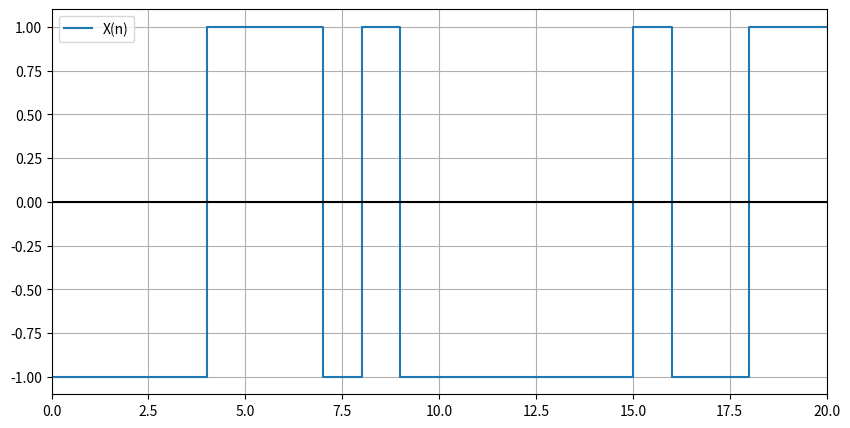
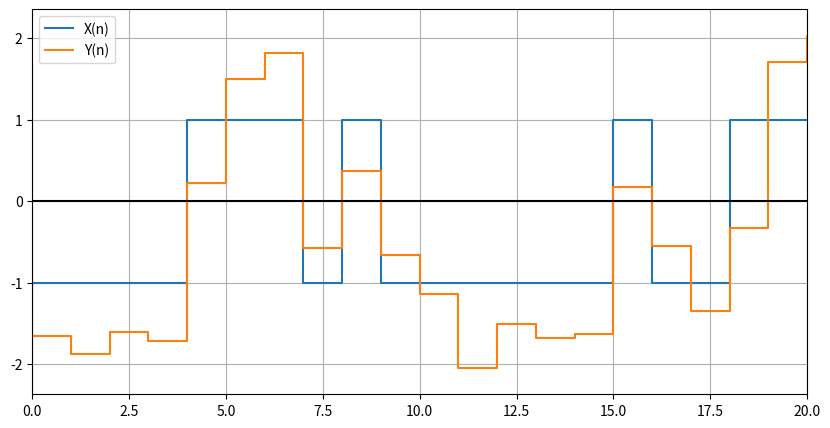
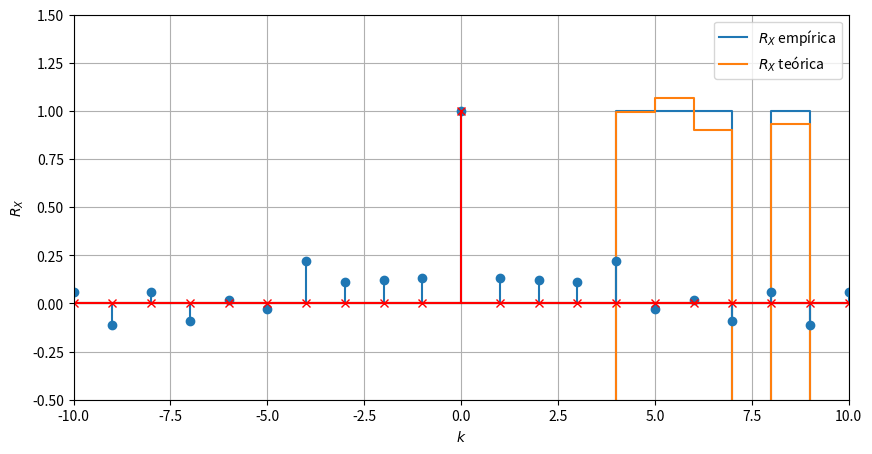
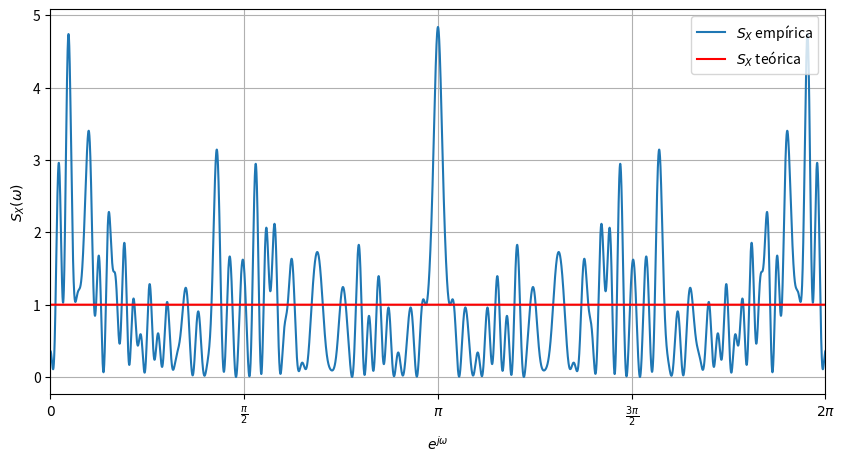
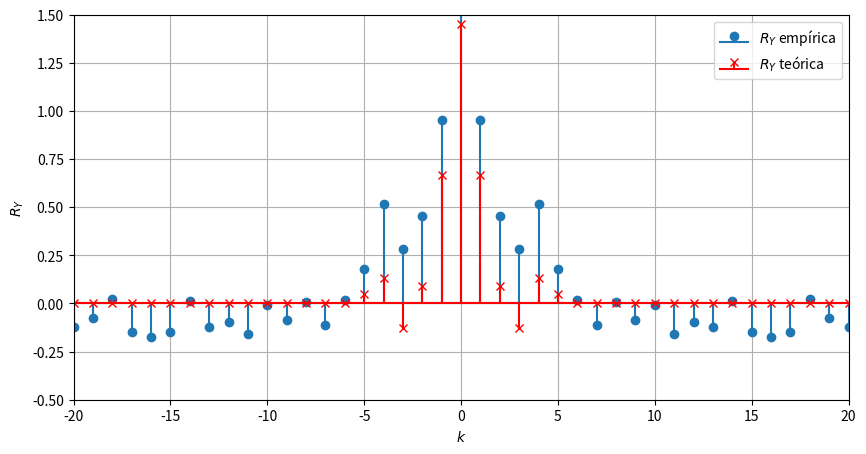
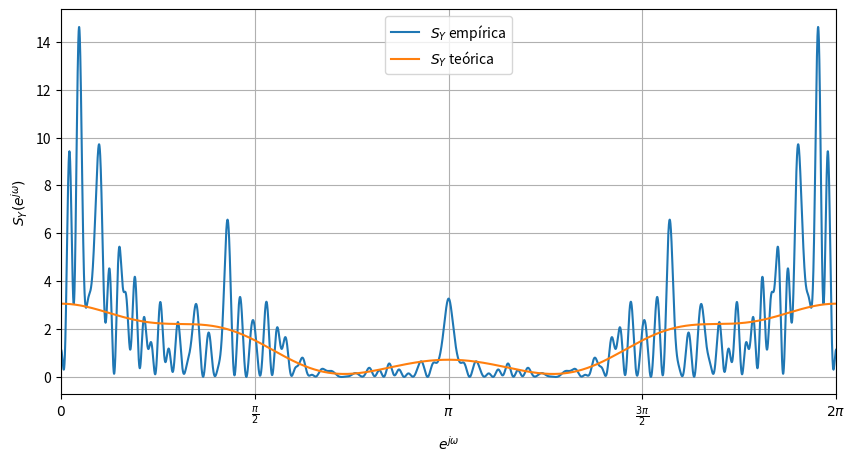
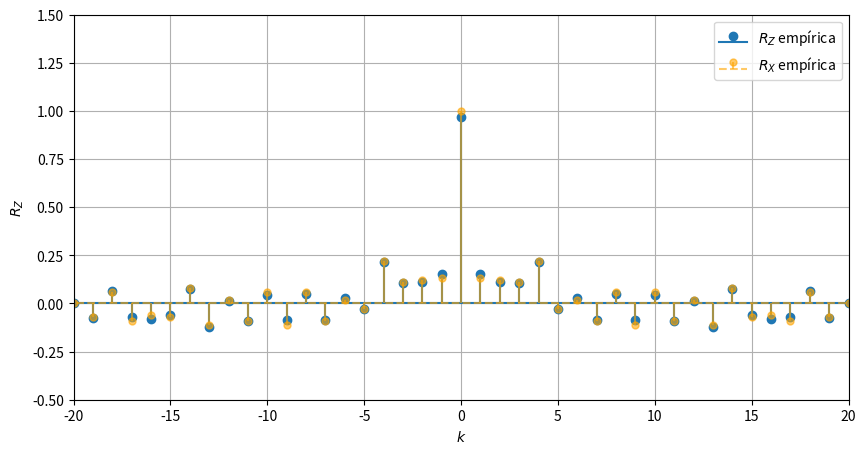
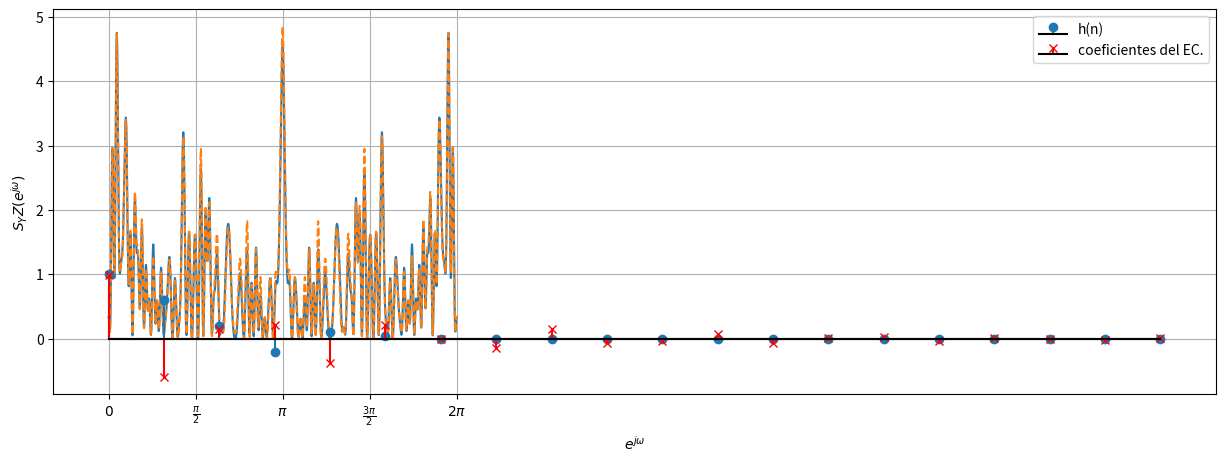

Write Python code to recreate these figures, in order.

import numpy as np
import matplotlib.pyplot as plt
import scipy as sp

# Respuesta impulsiva del canal
h_primitiva = np.array([1, 0.6, 0.2, -0.2, 0.1, 0.05])
sigma_v = np.sqrt(0.005)
M = 20
N_bits = 100
h = np.pad(h_primitiva, (0, M-len(h_primitiva)), 'constant')
print(h.shape)

X = 2*np.random.binomial(1, 0.5, N_bits) - 1
V = np.random.normal(0, sigma_v, N_bits)
Y = sp.signal.lfilter(h, 1, X) + V

"""Calculamos los coeficientes óptimos de $w_o$:"""

h_mirror = h[::-1]#rta al impulso reflejada

# Convolucionar h con su espejo
conv_result_primitiva = np.convolve(h, h_mirror)
conv_result = conv_result_primitiva[M-1:] #tomamos los valores de la convolución para k positivo

# Crear la delta de magnitud 0.005 (misma longitud que conv_result)
delta = np.zeros_like(conv_result)
delta[0] = 0.005  # impulso en n=0

# Sumar la delta al resultado de la convolución
RY = conv_result + delta
RY_toeplitz = sp.linalg.toeplitz(RY)

# Invertimos RY
RY_inv = np.linalg.inv(RY_toeplitz)

# Seleccionamos la primer columna
w0 = h[0] * RY_inv[:, 0]
print(w0)

Z = sp.signal.lfilter(w0, 1, Y)
N = range(len(X))  # eje horizontal de los gráficos

# Ploteamos X
plt.figure(figsize=(10, 5), dpi=100)
plt.step(N, X, label='X(n)')
plt.xlim(0, 20)
plt.axhline(0, color='k')
plt.legend()
plt.grid(True)
#plt.savefig('plot_X.png')    # guardo figura
plt.show()

# Ploteamos X e Y
plt.figure(figsize=(10, 5), dpi=100)
plt.step(N, X, label='X(n)')
plt.step(N, Y, label='Y(n)')
plt.xlim(0, 20)
plt.axhline(0, color='k')
plt.legend()
plt.grid(True)
#plt.savefig('plot_X_Y.png')  # guardo figura
plt.show()

# Ploteamos X y Z
plt.figure(figsize=(10, 5), dpi=100)
plt.step(N, X, label='X(n)')
plt.step(N, Z, label='Z(n)')
plt.xlim(0, 20)
plt.axhline(0, color='k')
plt.legend()
plt.grid(True)
#plt.savefig('plot_X_Z.png')  # guardo figura
plt.show()

"""### $R_X(\tau)$"""

R_X = (1/len(X)) * np.correlate(X, X, mode='full')
tau = np.arange(start=-len(X) + 1, stop=len(X))
R_X_teorica = np.zeros(len(tau))
for i in range(len(tau)):
    if tau[i] == 0:
        R_X_teorica[i] = 1

plt.stem(tau, R_X, basefmt='')
plt.stem(tau, R_X_teorica, markerfmt='xr', linefmt='r', basefmt='r')
plt.xlim(-10, 10)
plt.ylim(-0.5, 1.5)
plt.xlabel(r'$k$')
plt.ylabel(r'$R_X$')
plt.legend([r'$R_X$ empírica', r'$R_X$ teórica'])

plt.grid(True)
#plt.savefig('RX.png')  # guardo la figura
plt.show()

"""### $S_X(e^{j\omega})$"""

puntos = 10000 #puntos de la fft
S_X = np.abs(np.fft.fft(R_X, n=puntos))
frecs = np.linspace(start=0, stop=2 * np.pi, num=puntos)
S_X_teorica = np.ones(puntos)

plt.figure(figsize=(10, 5), dpi=100)
plt.plot(frecs, S_X)
plt.plot(frecs, S_X_teorica, color='r')
plt.xlabel(r'$e^{j\omega}$')
plt.ylabel(r'$S_X(\omega)$')

plt.xlim(0, 2 * np.pi)
# Etiquetas del eje x en múltiplos de π
pi_ticks = np.arange(0, 2 * np.pi + 0.1, np.pi / 2)  # hasta 2π
plt.xticks(pi_ticks, [r"$0$", r"$\frac{\pi}{2}$", r"$\pi$", r"$\frac{3\pi}{2}$", r"$2\pi$"])

plt.legend([r'$S_X$ empírica', r'$S_X$ teórica'])
plt.grid(True)
#plt.savefig('SX.png')  # guardo figura
plt.show()

"""### $R_Y(\tau)$"""

R_Y = (1/len(Y)) * np.correlate(Y, Y, mode='full')
tau = np.arange(start=-len(Y) + 1, stop=len(Y))
R_Y_teorica = np.zeros(len(tau))

# Buscar el índice en tau donde τ = 0
i_0 = np.where(tau == 0)[0][0]
start = i_0 - len(conv_result_primitiva) // 2
end = start + len(conv_result_primitiva)

# Insertar conv_result centrado en τ = 0
R_Y_teorica[start:end] = conv_result_primitiva

plt.figure(figsize=(10, 5), dpi=100)
plt.stem(tau, R_Y, basefmt='')
plt.stem(tau, R_Y_teorica, markerfmt='xr', linefmt='r', basefmt='r')
plt.xlim(-20, 20)
plt.ylim(-0.5, 1.5)
plt.xlabel(r'$k$')
plt.ylabel(r'$R_Y$')
plt.legend([r'$R_Y$ empírica', r'$R_Y$ teórica'])

plt.grid(True)
#plt.savefig('RY.png')  # guardo figura
plt.show()

"""### $S_Y(e^{j\omega})$"""

puntos = 10000
S_Y = np.abs(np.fft.fft(R_Y, n = puntos))
frecs = np.linspace(start = 0, stop = 2 * np.pi, num = puntos)
S_Y_teorica = np.abs(np.fft.fft(R_Y_teorica, n = puntos))

plt.figure(figsize=(10, 5), dpi=100)
plt.plot(frecs, S_Y)
plt.plot(frecs, S_Y_teorica)
plt.xlabel(r'$e^{j\omega}$')
plt.ylabel(r'$S_Y(e^{j\omega})$')

plt.xlim(0, 2 * np.pi)
# Etiquetas del eje x en múltiplos de π
pi_ticks = np.arange(0, 2 * np.pi + 0.1, np.pi / 2)  # hasta 2π
plt.xticks(pi_ticks, [r"$0$", r"$\frac{\pi}{2}$", r"$\pi$", r"$\frac{3\pi}{2}$", r"$2\pi$"])

plt.legend([r'$S_Y$ empírica', r'$S_Y$ teórica'])
plt.grid(True)
#plt.savefig('SY.png')  # guardo figura
plt.show()

"""### $R_Z(k)$"""

R_Z = (1/len(Z)) * np.correlate(Z, Z, mode = 'full')
tau = np.arange(start = -len(Z) + 1, stop = len(Z))

plt.figure(figsize=(10, 5), dpi=100)
plt.stem(tau, R_Z, basefmt = '')
markerline, stemline, baseline = plt.stem(
    tau, R_X,
    linefmt='orange',       # línea vertical de los stems
    markerfmt='o',          # marcador circular
    basefmt='--'      # línea base punteada naranja
)

plt.setp(stemline, alpha=0.6)
plt.setp(markerline, markersize=5, alpha=0.6)
plt.setp(baseline, alpha=0.6, color='orange')

plt.xlim(-20, 20)
plt.ylim(-0.5, 1.5)
plt.xlabel(r'$k$')
plt.ylabel(r'$R_Z$')
plt.legend([r'$R_Z$ empírica', r'$R_X$ empírica'])

plt.grid(True)
#plt.savefig('RZ.png')  # guardo figura
plt.show()

"""### $S_Z(e^{j\omega})$"""

puntos = 10000
S_Z = np.abs(np.fft.fft(R_Z, n = puntos))
frecs = np.linspace(start = 0, stop = 2 * np.pi, num = puntos)

plt.figure(figsize=(15, 5), dpi=100)
plt.plot(frecs, S_Z)
plt.plot(frecs, S_X, linestyle = '--')
plt.xlabel(r'$e^{j\omega}$')
plt.ylabel(r'$S_YZ(e^{j\omega})$')

plt.xlim(0, 2 * np.pi)
# Etiquetas del eje x en múltiplos de π
pi_ticks = np.arange(0, 2 * np.pi + 0.1, np.pi / 2)  # hasta 2π
plt.xticks(pi_ticks, [r"$0$", r"$\frac{\pi}{2}$", r"$\pi$", r"$\frac{3\pi}{2}$", r"$2\pi$"])

plt.legend([r'$S_Z$ empírica', r'$S_X$ empírica'])
plt.grid(True)
#plt.savefig('SZ.png')  # guardo figura
plt.show()

"""###Coeficientes del canal y del ecualizador"""

plt.stem(h, label = 'h(n)', basefmt = 'k')

plt.stem(w0, markerfmt = 'xr', linefmt = 'r', basefmt = 'k', label = 'coeficientes del EC.')

plt.xlim(-1, 20)

plt.legend()
plt.grid(True)
#plt.savefig('coef_h_wo.png')  # guardo figura
plt.show()

